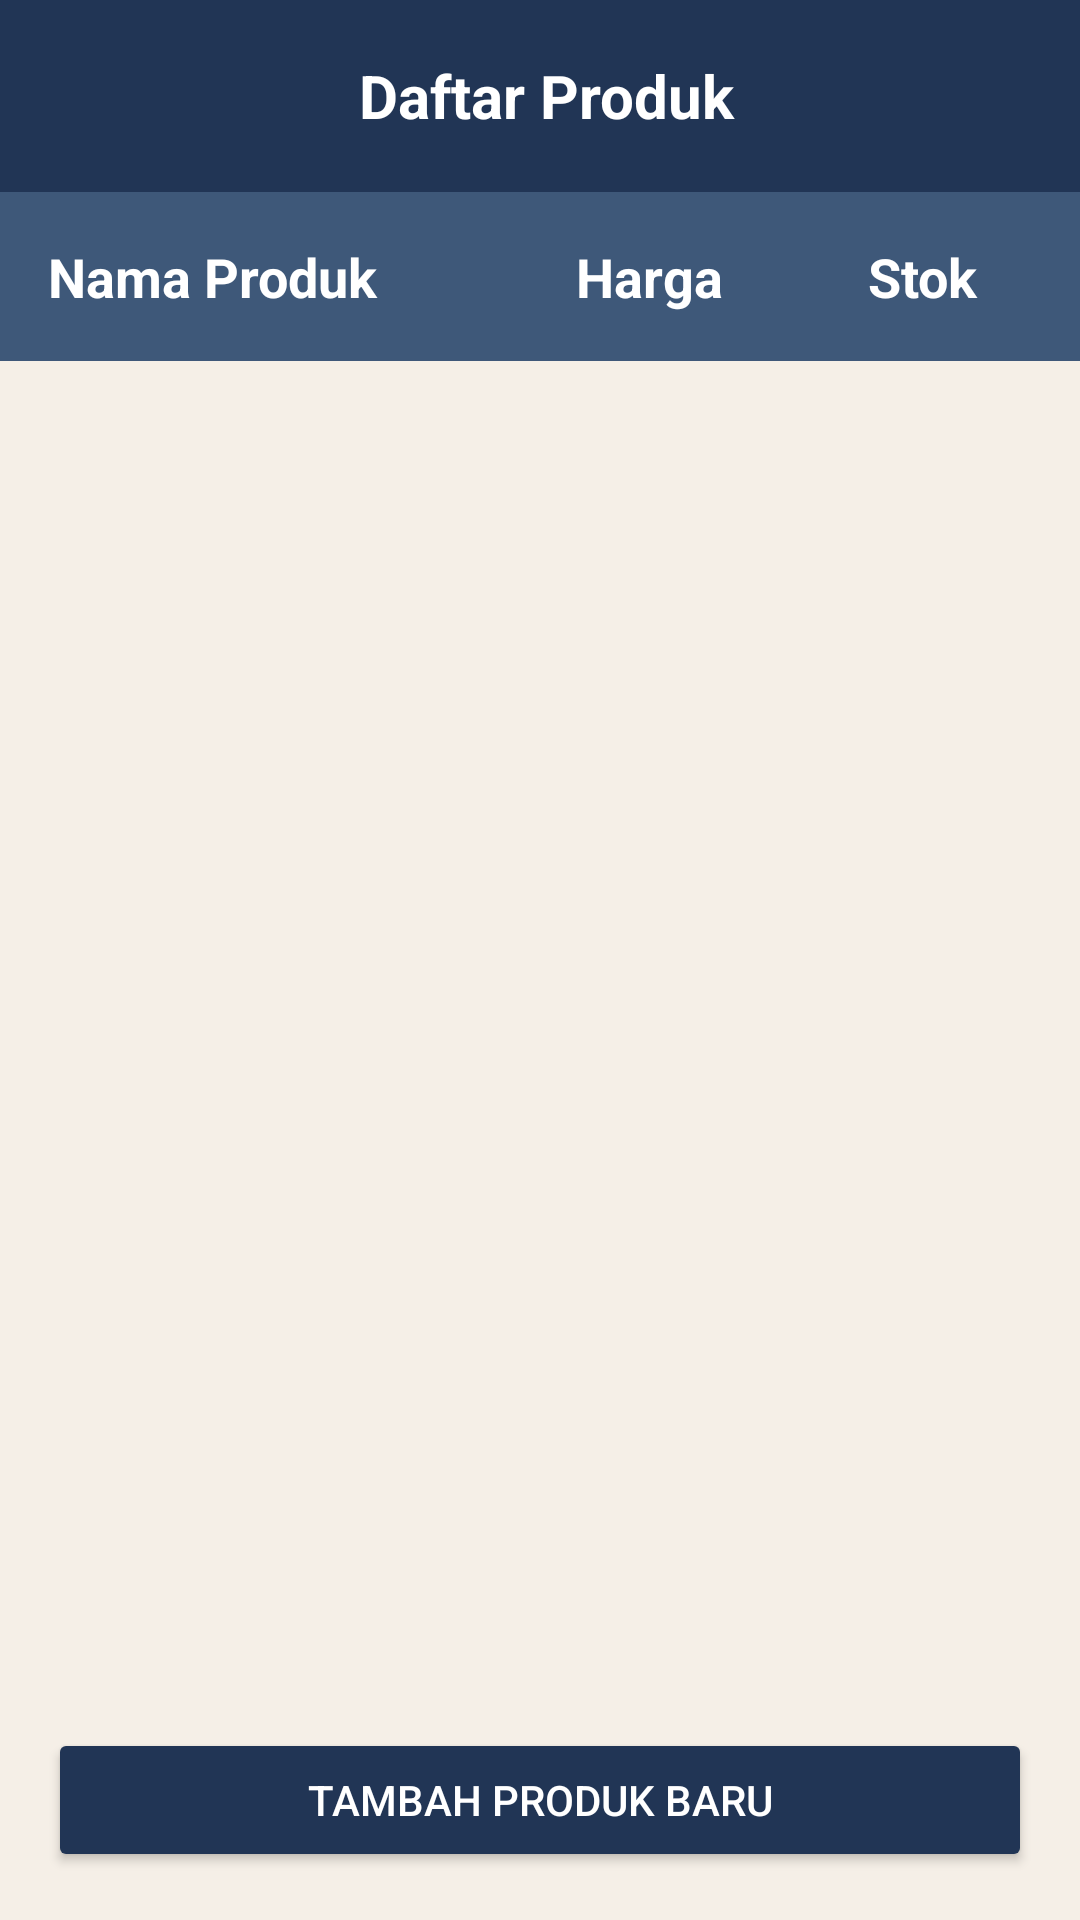

Here is an Android app screen rendered from its layout file. Give the layout XML and the strings, colors and styles it references.
<!-- AndroidManifest.xml: application theme Theme.Stationary -->
<!-- res/layout/activity_product_list.xml -->
<?xml version="1.0" encoding="utf-8"?>
<LinearLayout xmlns:android="http://schemas.android.com/apk/res/android"
              xmlns:app="http://schemas.android.com/apk/res-auto"
              xmlns:tools="http://schemas.android.com/tools"
              android:layout_width="match_parent"
              android:layout_height="match_parent"
              android:orientation="vertical"
              tools:context=".activities.ProductListActivity">

    
    <androidx.appcompat.widget.Toolbar
        android:id="@+id/toolbar"
        android:layout_width="match_parent"
        android:layout_height="?attr/actionBarSize"
        android:background="#213555"
        android:elevation="4dp"
        android:theme="@style/ThemeOverlay.AppCompat.ActionBar">

        <ImageView
            android:id="@+id/ic_back"
            android:layout_width="wrap_content"
            android:layout_height="wrap_content"
            android:src="@drawable/ic_back"
            android:contentDescription="Back"
            android:padding="8dp"
            android:layout_gravity="center_vertical"/>

        <TextView
            android:layout_width="300dp"
            android:layout_height="wrap_content"
            android:text="Daftar Produk"
            android:textColor="@android:color/white"
            android:textSize="20sp"
            android:textStyle="bold"
            android:gravity="center"
            android:layout_gravity="center_vertical"/>
    </androidx.appcompat.widget.Toolbar>

    
    <LinearLayout
        android:layout_width="match_parent"
        android:layout_height="wrap_content"
        android:orientation="horizontal"
        android:padding="16dp"
        android:background="#3E5879">

        <TextView
            android:layout_width="0dp"
            android:layout_height="wrap_content"
            android:layout_weight="4"
            android:text="Nama Produk"
            android:textColor="@android:color/white"
            android:textSize="18sp"
            android:textStyle="bold"/>

        <TextView
            android:layout_width="0dp"
            android:layout_height="wrap_content"
            android:layout_weight="3"
            android:text="Harga"
            android:textColor="@android:color/white"
            android:textSize="18sp"
            android:gravity="center"
            android:textStyle="bold"/>

        <TextView
            android:layout_width="0dp"
            android:layout_height="wrap_content"
            android:layout_weight="2"
            android:text="Stok"
            android:textColor="@android:color/white"
            android:textSize="18sp"
            android:gravity="center"
            android:textStyle="bold"/>
    </LinearLayout>

    
    <androidx.recyclerview.widget.RecyclerView
        android:id="@+id/recyclerViewProducts"
        android:layout_width="match_parent"
        android:layout_height="0dp"
        android:layout_weight="1"
        android:padding="8dp"
        android:clipToPadding="false"
        tools:listitem="@layout/product_list_item" />

    
    <Button
        android:id="@+id/btnAddProduct"
        android:layout_width="match_parent"
        android:layout_height="wrap_content"
        android:text="Tambah Produk Baru"
        android:layout_marginStart="24dp"
        android:layout_marginEnd="24dp"
        android:backgroundTint="@color/button_background_color"
        android:textColor="#FFFFFF"
        android:layout_margin="16dp" />

</LinearLayout>
<!-- res/layout/product_list_item.xml (included above) -->
<?xml version="1.0" encoding="utf-8"?>
<LinearLayout xmlns:android="http://schemas.android.com/apk/res/android"
    android:layout_width="match_parent"
    android:layout_height="wrap_content"
    android:orientation="vertical"
    android:background="@android:color/white">

    
    <LinearLayout
        android:layout_width="match_parent"
        android:layout_height="wrap_content"
        android:orientation="horizontal"
        android:padding="12dp">

        
        <TextView
            android:id="@+id/product_name"
            android:layout_width="0dp"
            android:layout_height="wrap_content"
            android:layout_weight="4"
            android:textSize="14sp"
            android:textStyle="bold"
            android:textColor="#000000"
            android:maxLines="2"
            android:ellipsize="end" />

        
        <TextView
            android:id="@+id/product_price"
            android:layout_width="0dp"
            android:layout_height="wrap_content"
            android:layout_weight="3"
            android:textSize="13sp"
            android:textStyle="bold"
            android:textColor="#000000"
            android:gravity="center" />

        
        <TextView
            android:id="@+id/product_stock"
            android:layout_width="0dp"
            android:layout_height="wrap_content"
            android:layout_weight="2"
            android:textSize="12sp"
            android:textColor="#757575"
            android:gravity="center" />
    </LinearLayout>

    
    <View
        android:layout_width="match_parent"
        android:layout_height="1dp"
        android:background="#CCCCCC" />
</LinearLayout>
<!-- resources referenced by this layout -->
<resources>
  <color name="button_background_color">#213555</color>
  <style name="Theme.Stationary" parent="Base.Theme.Stationary" />
  <style name="Base.Theme.Stationary" parent="Theme.Material3.DayNight.NoActionBar">
          <item name="android:windowBackground">@color/bg_halaman</item>
          
          
      </style>
  <color name="bg_halaman">#F5EFE7</color>
</resources>
